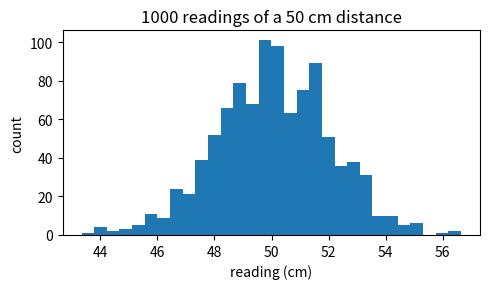

The matplotlib source for this figure:
# Visualize the distribution of noisy readings
import numpy as np
import matplotlib.pyplot as plt

rng = np.random.default_rng(3)
readings = 50 + rng.normal(0, 2, size=1000)

plt.figure(figsize=(5, 3))
plt.hist(readings, bins=30)
plt.title("1000 readings of a 50 cm distance")
plt.xlabel("reading (cm)")
plt.ylabel("count")
plt.tight_layout()
plt.savefig("histogram.png")
print("mean:", round(readings.mean(), 2))
print("std :", round(readings.std(), 2))
